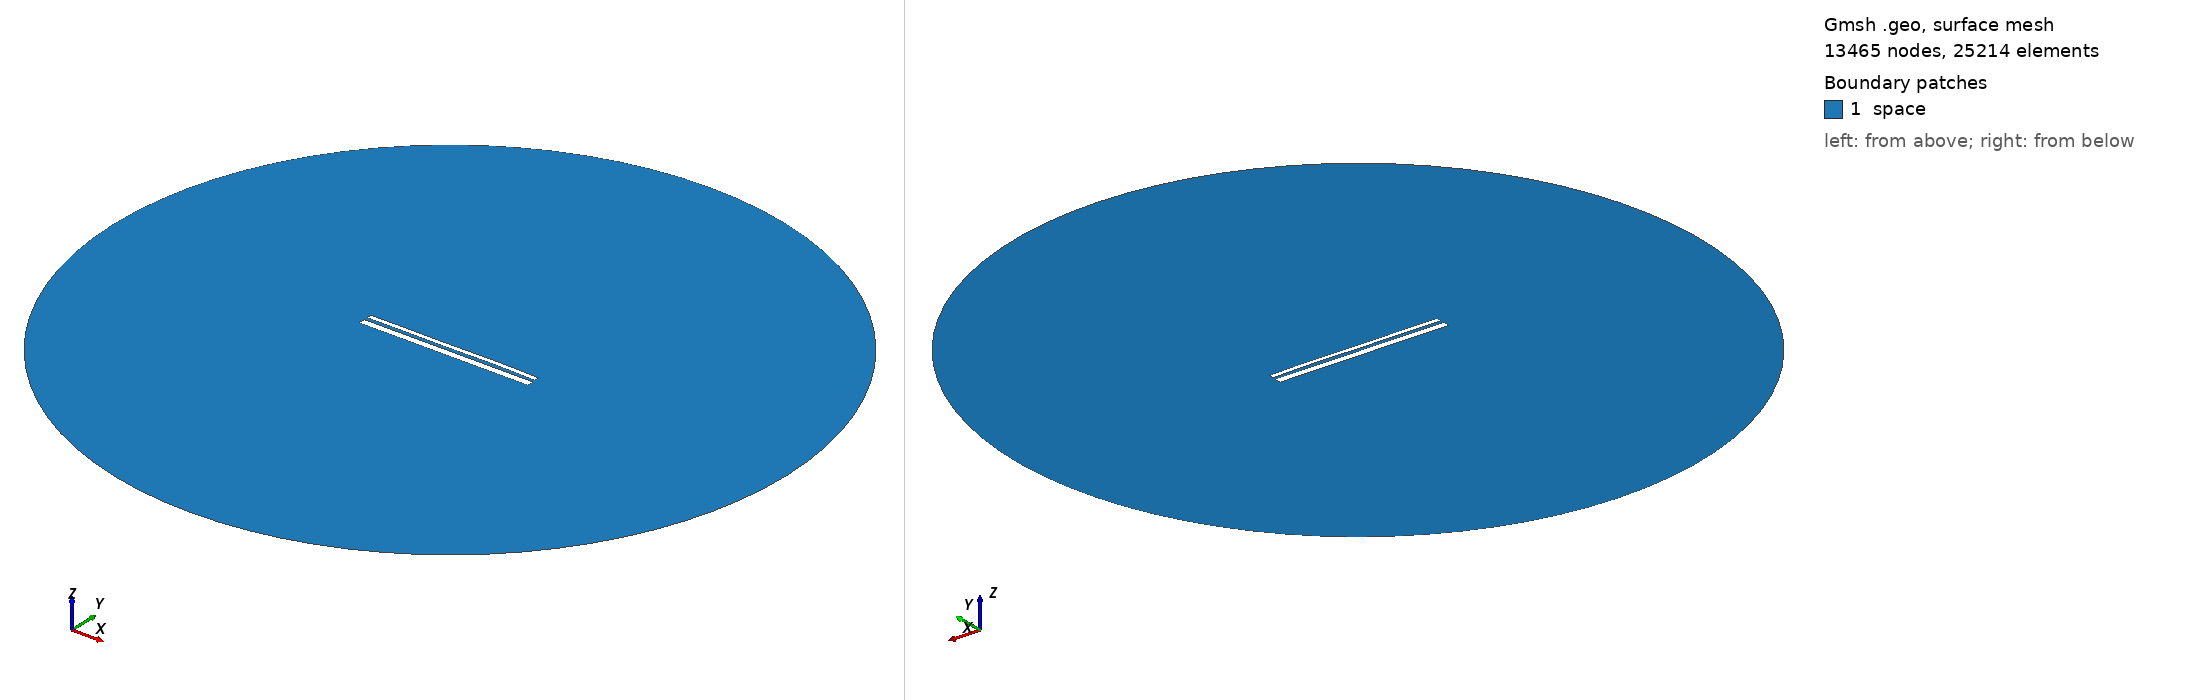

Gmsh geometry script, surface-meshed: 13465 nodes, 25214 surface elements. Boundary patches (legend numbers): 1 space. Left view from above one corner, right view from below the opposite corner. Legend entries are the model's physical surfaces. The drawing asked Gmsh for element sizes between 1% and 20% of the model's largest extent; the script's own settings can give other sizes.

=== 12834.geo (drawn) ===
//---------------------------------------
// Geometry kernel
//---------------------------------------

SetFactory("OpenCASCADE");



//---------------------------------------
// Parameters of the geometry
//---------------------------------------

// Overetch of the upper plate
overetch = 0.5;

// Distance between the plates
distance = 1.5;

// Discretization over the x axis (for the deformation)
nx = 50; 

// Length of the plate
L = 100 - overetch; 

// Number of modes
n = 4; 

// 1st mode coefficient
coeff(1) = 0.0;
beta(1) = 0.596864 * 3.1415926535 / L;

// 2nd mode coefficient
coeff(2) = 0.07499999999999998;
beta(2) = 1.49418 * 3.1415926535 / L;

// 3rd mode coefficient
coeff(3) = -0.075;
beta(3) = 2.50025 * 3.1415926535 / L;

// 4th mode coefficient
coeff(4) = 0.07499999999999998;
beta(4) = 3.49999 * 3.1415926535 / L;



//---------------------------------------
// Upper plate (deformed rectangle)
//---------------------------------------

// Coordiantes of the upper plate
xmin = -50;
xmax = 50 - overetch;

// Height of the upper plate
yheight = 4 - 2 * overetch;

// Indexes of the points
UpperID[] = {};
LowerID[] = {};
LeftID[] = {};
RightID[] = {};

// Point index
p = 1;

// Horizontal edges
For i In {1:nx}
    x = xmin + (i-1)*(xmax - xmin)/(nx-1);

    y_bottom = distance / 2 + overetch;
    For j In {1:n}
        C = (Cosh(beta(j)*L) + Cos(beta(j)*L)) / (Sinh(beta(j)*L) + Sin(beta(j)*L));
        y_bottom  = y_bottom + coeff(j) * (Cosh(beta(j)*(x+50)) - Cos(beta(j)*(x+50)) - C * (Sinh(beta(j)*(x+50)) - Sin(beta(j)*(x+50))));
    EndFor

    y_top = y_bottom + yheight;

    Point(p) = {x, y_top, 0, 1.0};
    UpperID[i] = p;
    p = p + 1;

    Point(p) = {x, y_bottom, 0, 1.0};
    LowerID[i] = p;
    p = p + 1;
EndFor

// Create point lists
UpperPts[] = {}; LowerPts[] = {};
For i In {1:nx}
  UpperPts[] += {UpperID[i]};
  LowerPts[] += {LowerID[i]};
EndFor

// Build splines
Spline(1) = {UpperPts[]};
Spline(2) = {LowerPts[]};
Line(3) = {LowerPts[nx-1], UpperPts[nx-1]};
Line(4) = {LowerPts[0], UpperPts[0]};

// Build the plane surface
Curve Loop(1) = {2, 3, -1, -4};
Plane Surface(1) = {1};



//---------------------------------------
// Lower plate (rectangle)
//---------------------------------------

// Vertices
Point(1001) = {-50, -1, 0, 1.0};
Point(1002) = { 50, -1, 0, 1.0};
Point(1003) = { 50,  -5, 0, 1.0};
Point(1004) = {-50,  -5, 0, 1.0};

// Edges
Line(5) = {1001, 1002};
Line(6) = {1002, 1003};
Line(7) = {1003, 1004};
Line(8) = {1004, 1001};

// Plane surface
Line Loop(2) = {5, 6, 7, 8};
Plane Surface(2) = {2}; 



//---------------------------------------
// Outer (fictious) boundary
//---------------------------------------

// Points
Point(1005) = {0, 0, 0};       // Center
Point(1006) = {200, 0, 0};     // Start point
Point(1007) = {0, 200, 0};     // 90 degrees
Point(1008) = {-200, 0, 0};    // 180 degrees
Point(1009) = {0, -200, 0};    // 270 degrees

// Circle arcs (each needs start, center, end)
Circle(9) = {1006, 1005, 1007};
Circle(10) = {1007, 1005, 1008};
Circle(11) = {1008, 1005, 1009};
Circle(12) = {1009, 1005, 1006};

// Plane surface for the entire domain
Curve Loop(3) = {9, 10, 11, 12};
Surface(3) = {3};

// Subtract the plates from the whole domain to obtain the actual domain where we want to solve the equations
BooleanDifference{ Surface{3}; Delete; }{ Surface{1}; Surface{2}; Delete; }




//---------------------------------------
// Transfinite Lines/Curves
//---------------------------------------

// Set the number of points on the boundaries
r = 7;

// Plates
Transfinite Curve {1, 2} = 50*r Using Progression 1;
Transfinite Curve {3, 4} = 2*r Using Progression 1;
Transfinite Line {5, 7} = 50*r Using Progression 1;
Transfinite Line {6, 8} = 2*r Using Progression 1;

// Outer boundary
Transfinite Line {9, 10, 11, 12} = 20 Using Progression 1;



//---------------------------------------
// Physical groups
//---------------------------------------                

// Physical curves (boundaries)
Physical Line("force_segment", 10) = {2};
Physical Line("upper_plate", 11) = {1, 3, 4};
Physical Line("lower_plate", 12) = {5, 6, 7, 8};
Physical Line("boundary", 20) = {9, 10, 11, 12};

// Physical Surfaces
Physical Surface("space", 30) = {3};



//---------------------------------------
// 6. Generate the Mesh
//---------------------------------------

// 2D mesh generation
Mesh 2;
